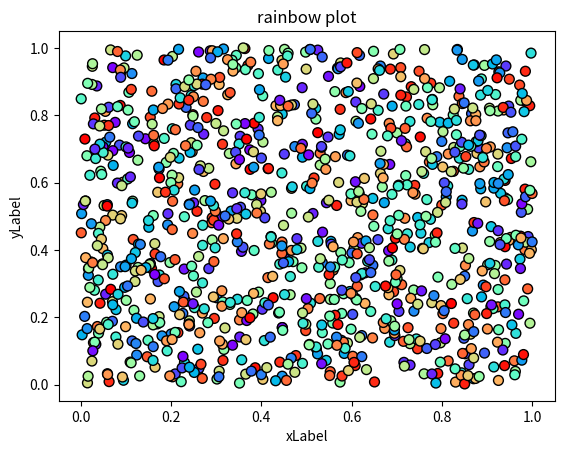

Here is the Python script that generated this plot: (Note: this script raises an exception after producing the figure.)
#!/usr/bin/env python
# coding: utf-8

# ## Problem 1: Simple scatter plot using random
#
# We can generate random numbers using using a method `random.rand()` from the [NumPy package](https://numpy.org/). This example generates 10 random values:
#
# ```
# import numpy as np
# random_numbers = np.random.rand(10)
#
# ```
#
# ### Part 1
#
# Create an new data frame called `data` and add 1000 random numbers (`float`) into a new column `x` and another 1000 random numbers (`float`) into a new column `y`.

import numpy as np
import pandas as pd

# YOUR CODE HERE 1 to set data
x = np.random.rand(1000)
y = np.random.rand(1000)
data = pd.DataFrame()
data["x"] = x
data["y"] = y
# Check your random values
print(data.head())

# Check that you have the correct number of rows
assert len(data) == 1000, "There should be 1000 rows of data."

# ### Part 2
#

# YOUR CODE HERE 2 to set colors
colors = np.random.rand(1000)
# This test print should print out 10 first numbers in the variable colors
print(colors[0:10])

# Check that the length matches
assert len(colors) == 1000, "There should be 1000 random numbers for colors"

# ### Part 3
#
# #### Part 3.1
#
# Create a scatter plot of points with random colors
#
# #### Part 3.2
#
# #### Part 3.3
#

# Plot a scatter plot
# YOUR CODE HERE 3
import matplotlib.pyplot as plt

plt.scatter(x, y, s=50, c=colors,cmap='rainbow' ,edgecolor='black')
# Add labels and title
# YOUR CODE HERE 4
plt.title("rainbow plot")
plt.xlabel("xLabel")
plt.ylabel("yLabel")
plt.show()
# Save the plot as a png file:
outputfp = "my_first_plot.png"

# YOUR CODE HERE 5

# This test print statement should print the output filename of your figure
print("Saved my first plot as:", outputfp)

#Check that the file exists (also go and open the file to check that everything is ok!)
import os

assert os.path.exists(outputfp), "Can't find the output image."

# Remember to commit your changes (including the image file) to your GitHub repo!
#
# ### Done!
#
# Now you can move to [problem 2](Exercise-7-problem-2.ipynb).
